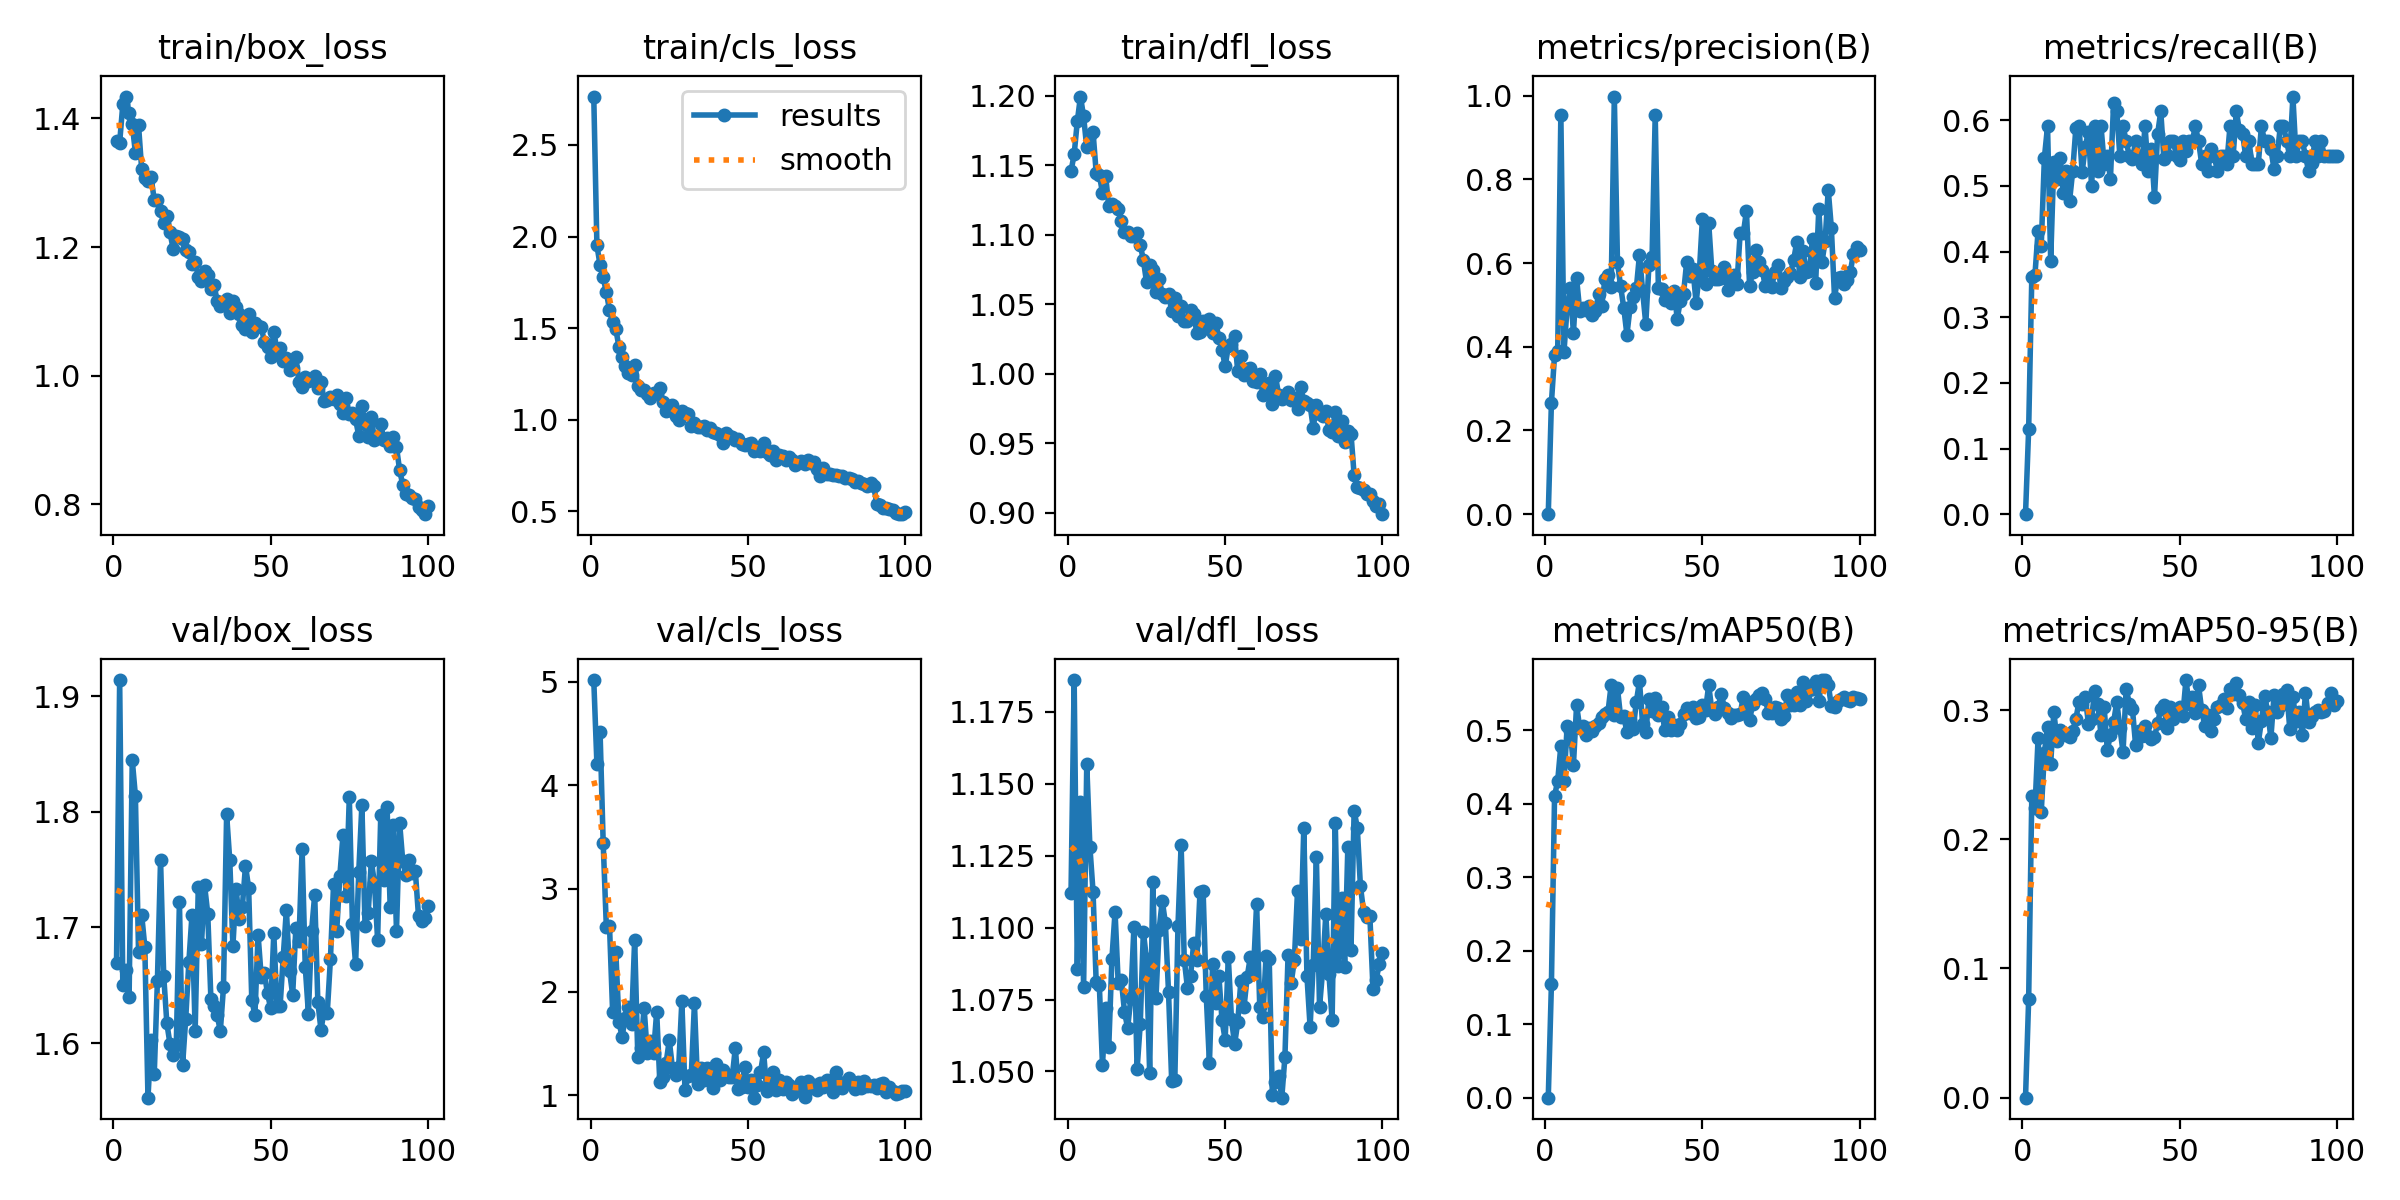

Values plotted in this chart, from the file beside it:
epoch, time, train/box_loss, train/cls_loss, train/dfl_loss, metrics/precision(B), metrics/recall(B), metrics/mAP50(B), metrics/mAP50-95(B), val/box_loss, val/cls_loss, val/dfl_loss, lr/pg0, lr/pg1, lr/pg2
1, 315.6, 1.364, 2.764, 1.146, 0, 0, 0, 0, 1.669, 5.016, 1.112, 0.0004672, 0.0004672, 0.0004672
2, 596, 1.362, 1.952, 1.158, 0.2663, 0.1296, 0.1541, 0.07625, 1.914, 4.205, 1.186, 0.0009342, 0.0009342, 0.0009342
3, 880.4, 1.422, 1.845, 1.182, 0.3802, 0.3607, 0.4107, 0.2333, 1.65, 4.518, 1.086, 0.001392, 0.001392, 0.001392
4, 1156, 1.434, 1.778, 1.2, 0.3905, 0.3648, 0.4314, 0.2239, 1.664, 3.438, 1.144, 0.001387, 0.001387, 0.001387
5, 1432, 1.408, 1.695, 1.185, 0.9545, 0.4318, 0.4793, 0.2784, 1.64, 2.627, 1.079, 0.001372, 0.001372, 0.001372
6, 1719, 1.391, 1.6, 1.163, 0.3881, 0.4091, 0.431, 0.2212, 1.845, 2.642, 1.157, 0.001358, 0.001358, 0.001358
7, 1988, 1.347, 1.531, 1.172, 0.4954, 0.543, 0.5054, 0.2669, 1.814, 1.804, 1.128, 0.001344, 0.001344, 0.001344
8, 2263, 1.389, 1.497, 1.174, 0.5397, 0.5909, 0.4988, 0.2869, 1.679, 2.391, 1.113, 0.00133, 0.00133, 0.00133
9, 2508, 1.321, 1.397, 1.145, 0.4334, 0.3864, 0.4531, 0.2585, 1.711, 1.711, 1.081, 0.001316, 0.001316, 0.001316
10, 2752, 1.308, 1.34, 1.143, 0.5636, 0.5369, 0.5342, 0.2988, 1.683, 1.567, 1.08, 0.001302, 0.001302, 0.001302
11, 2993, 1.303, 1.296, 1.13, 0.4863, 0.5114, 0.5039, 0.2763, 1.553, 1.751, 1.052, 0.001288, 0.001288, 0.001288
12, 3233, 1.308, 1.254, 1.142, 0.4922, 0.5425, 0.5059, 0.2844, 1.603, 1.853, 1.072, 0.001273, 0.001273, 0.001273
13, 3472, 1.273, 1.243, 1.121, 0.4876, 0.4886, 0.4935, 0.2821, 1.573, 1.688, 1.059, 0.001259, 0.001259, 0.001259
14, 3710, 1.273, 1.298, 1.122, 0.4985, 0.5227, 0.5035, 0.2809, 1.654, 2.506, 1.089, 0.001245, 0.001245, 0.001245
15, 3952, 1.255, 1.183, 1.121, 0.4767, 0.4773, 0.4989, 0.2795, 1.758, 1.374, 1.105, 0.001231, 0.001231, 0.001231
16, 4191, 1.237, 1.164, 1.119, 0.485, 0.5227, 0.5059, 0.2835, 1.658, 1.458, 1.081, 0.001217, 0.001217, 0.001217
17, 4431, 1.248, 1.161, 1.11, 0.5253, 0.588, 0.5097, 0.293, 1.617, 1.847, 1.082, 0.001203, 0.001203, 0.001203
18, 4669, 1.223, 1.139, 1.102, 0.4976, 0.5909, 0.5176, 0.3064, 1.599, 1.413, 1.071, 0.001189, 0.001189, 0.001189
19, 4908, 1.197, 1.119, 1.102, 0.5616, 0.5212, 0.522, 0.3047, 1.59, 1.529, 1.065, 0.001174, 0.001174, 0.001174
20, 5149, 1.217, 1.147, 1.099, 0.5705, 0.5599, 0.5256, 0.3102, 1.598, 1.41, 1.075, 0.00116, 0.00116, 0.00116
21, 5391, 1.216, 1.146, 1.099, 0.542, 0.5827, 0.5622, 0.2893, 1.722, 1.807, 1.1, 0.001146, 0.001146, 0.001146
22, 5629, 1.213, 1.174, 1.101, 0.9981, 0.5, 0.5204, 0.2934, 1.581, 1.126, 1.051, 0.001132, 0.001132, 0.001132
23, 5874, 1.196, 1.096, 1.093, 0.6016, 0.5909, 0.5573, 0.3151, 1.621, 1.175, 1.066, 0.001118, 0.001118, 0.001118
24, 6121, 1.192, 1.049, 1.082, 0.5443, 0.5228, 0.5181, 0.3047, 1.67, 1.315, 1.099, 0.001104, 0.001104, 0.001104
25, 6368, 1.173, 1.053, 1.066, 0.4933, 0.5909, 0.5195, 0.2807, 1.711, 1.533, 1.089, 0.001089, 0.001089, 0.001089
26, 6612, 1.177, 1.079, 1.079, 0.429, 0.5341, 0.4975, 0.3021, 1.611, 1.268, 1.049, 0.001075, 0.001075, 0.001075
27, 6852, 1.154, 1.021, 1.075, 0.4939, 0.5454, 0.5141, 0.2692, 1.735, 1.193, 1.116, 0.001061, 0.001061, 0.001061
28, 7091, 1.147, 0.9993, 1.059, 0.5182, 0.5114, 0.5016, 0.2809, 1.685, 1.276, 1.076, 0.001047, 0.001047, 0.001047
29, 7332, 1.163, 1.049, 1.068, 0.5401, 0.6269, 0.5392, 0.2904, 1.736, 1.908, 1.099, 0.001033, 0.001033, 0.001033
30, 7581, 1.157, 1.037, 1.057, 0.6204, 0.6136, 0.5667, 0.3063, 1.712, 1.049, 1.109, 0.001019, 0.001019, 0.001019
31, 7821, 1.135, 1.03, 1.055, 0.5325, 0.5454, 0.5084, 0.2864, 1.638, 1.188, 1.102, 0.001005, 0.001005, 0.001005
32, 8059, 1.141, 0.9652, 1.057, 0.4549, 0.5916, 0.4976, 0.2676, 1.632, 1.193, 1.078, 0.0009904, 0.0009904, 0.0009904
33, 8300, 1.116, 0.9819, 1.045, 0.595, 0.5682, 0.5429, 0.3166, 1.624, 1.889, 1.047, 0.0009763, 0.0009763, 0.0009763
34, 8539, 1.108, 0.9603, 1.054, 0.6157, 0.5454, 0.526, 0.3049, 1.61, 1.107, 1.047, 0.0009621, 0.0009621, 0.0009621
35, 8779, 1.113, 0.9582, 1.042, 0.9548, 0.5411, 0.544, 0.3005, 1.648, 1.267, 1.101, 0.000948, 0.000948, 0.000948
36, 9017, 1.119, 0.9667, 1.049, 0.5415, 0.5682, 0.5207, 0.2728, 1.798, 1.149, 1.129, 0.0009339, 0.0009339, 0.0009339
37, 9256, 1.097, 0.9444, 1.038, 0.5379, 0.5454, 0.5322, 0.2837, 1.758, 1.264, 1.089, 0.0009197, 0.0009197, 0.0009197
38, 9494, 1.117, 0.9538, 1.038, 0.5109, 0.5341, 0.5007, 0.2797, 1.684, 1.203, 1.079, 0.0009056, 0.0009056, 0.0009056
39, 9732, 1.107, 0.933, 1.046, 0.5184, 0.5909, 0.5178, 0.2876, 1.734, 1.072, 1.083, 0.0008914, 0.0008914, 0.0008914
40, 9971, 1.097, 0.9272, 1.043, 0.5053, 0.5227, 0.5001, 0.28, 1.707, 1.303, 1.095, 0.0008773, 0.0008773, 0.0008773
41, 10210, 1.078, 0.9156, 1.029, 0.5336, 0.5568, 0.5072, 0.2776, 1.718, 1.147, 1.089, 0.0008631, 0.0008631, 0.0008631
42, 10452, 1.073, 0.8733, 1.03, 0.467, 0.4828, 0.5002, 0.2788, 1.753, 1.241, 1.112, 0.000849, 0.000849, 0.000849
43, 10691, 1.096, 0.9265, 1.038, 0.5106, 0.5796, 0.5082, 0.29, 1.734, 1.203, 1.113, 0.0008348, 0.0008348, 0.0008348
44, 10933, 1.067, 0.9108, 1.033, 0.5271, 0.6136, 0.5219, 0.3011, 1.637, 1.177, 1.076, 0.0008207, 0.0008207, 0.0008207
45, 11199, 1.081, 0.9069, 1.04, 0.6027, 0.5405, 0.53, 0.3039, 1.624, 1.174, 1.053, 0.0008065, 0.0008065, 0.0008065
46, 11440, 1.077, 0.8866, 1.029, 0.5689, 0.5477, 0.5236, 0.2863, 1.694, 1.459, 1.087, 0.0007924, 0.0007924, 0.0007924
47, 11679, 1.076, 0.8932, 1.037, 0.585, 0.5682, 0.5316, 0.3027, 1.657, 1.06, 1.074, 0.0007782, 0.0007782, 0.0007782
48, 11918, 1.053, 0.867, 1.026, 0.5053, 0.5682, 0.5163, 0.2928, 1.66, 1.083, 1.083, 0.0007641, 0.0007641, 0.0007641
49, 12158, 1.044, 0.8631, 1.018, 0.5751, 0.5454, 0.5182, 0.2968, 1.643, 1.276, 1.068, 0.0007499, 0.0007499, 0.0007499
50, 12398, 1.03, 0.8651, 1.005, 0.7051, 0.5395, 0.5352, 0.302, 1.63, 1.084, 1.061, 0.0007358, 0.0007358, 0.0007358
51, 12638, 1.069, 0.8729, 1.02, 0.5495, 0.5682, 0.5283, 0.2957, 1.695, 1.152, 1.09, 0.0007216, 0.0007216, 0.0007216
52, 12878, 1.04, 0.8291, 1.021, 0.696, 0.5538, 0.5614, 0.3232, 1.632, 0.9777, 1.068, 0.0007075, 0.0007075, 0.0007075
53, 13116, 1.043, 0.8455, 1.027, 0.5812, 0.5682, 0.5276, 0.3045, 1.632, 1.102, 1.06, 0.0006934, 0.0006934, 0.0006934
54, 13356, 1.023, 0.8314, 1.002, 0.561, 0.5682, 0.5222, 0.3103, 1.675, 1.222, 1.067, 0.0006792, 0.0006792, 0.0006792
55, 13594, 1.028, 0.8711, 1.013, 0.5624, 0.5909, 0.5314, 0.2979, 1.715, 1.415, 1.082, 0.0006651, 0.0006651, 0.0006651
56, 13836, 1.009, 0.8236, 0.9993, 0.5637, 0.5682, 0.5494, 0.3193, 1.662, 1.04, 1.072, 0.0006509, 0.0006509, 0.0006509
57, 14074, 1.012, 0.8085, 1.004, 0.5896, 0.5341, 0.5307, 0.3001, 1.642, 1.138, 1.083, 0.0006368, 0.0006368, 0.0006368
58, 14313, 1.029, 0.8274, 1.004, 0.5346, 0.5454, 0.5232, 0.2875, 1.699, 1.229, 1.09, 0.0006226, 0.0006226, 0.0006226
59, 14553, 0.9903, 0.7772, 0.9947, 0.567, 0.5227, 0.5175, 0.2959, 1.688, 1.053, 1.085, 0.0006085, 0.0006085, 0.0006085
60, 14792, 0.982, 0.807, 0.9942, 0.5719, 0.5568, 0.5207, 0.2835, 1.768, 1.145, 1.108, 0.0005943, 0.0005943, 0.0005943
... 40 more rows
